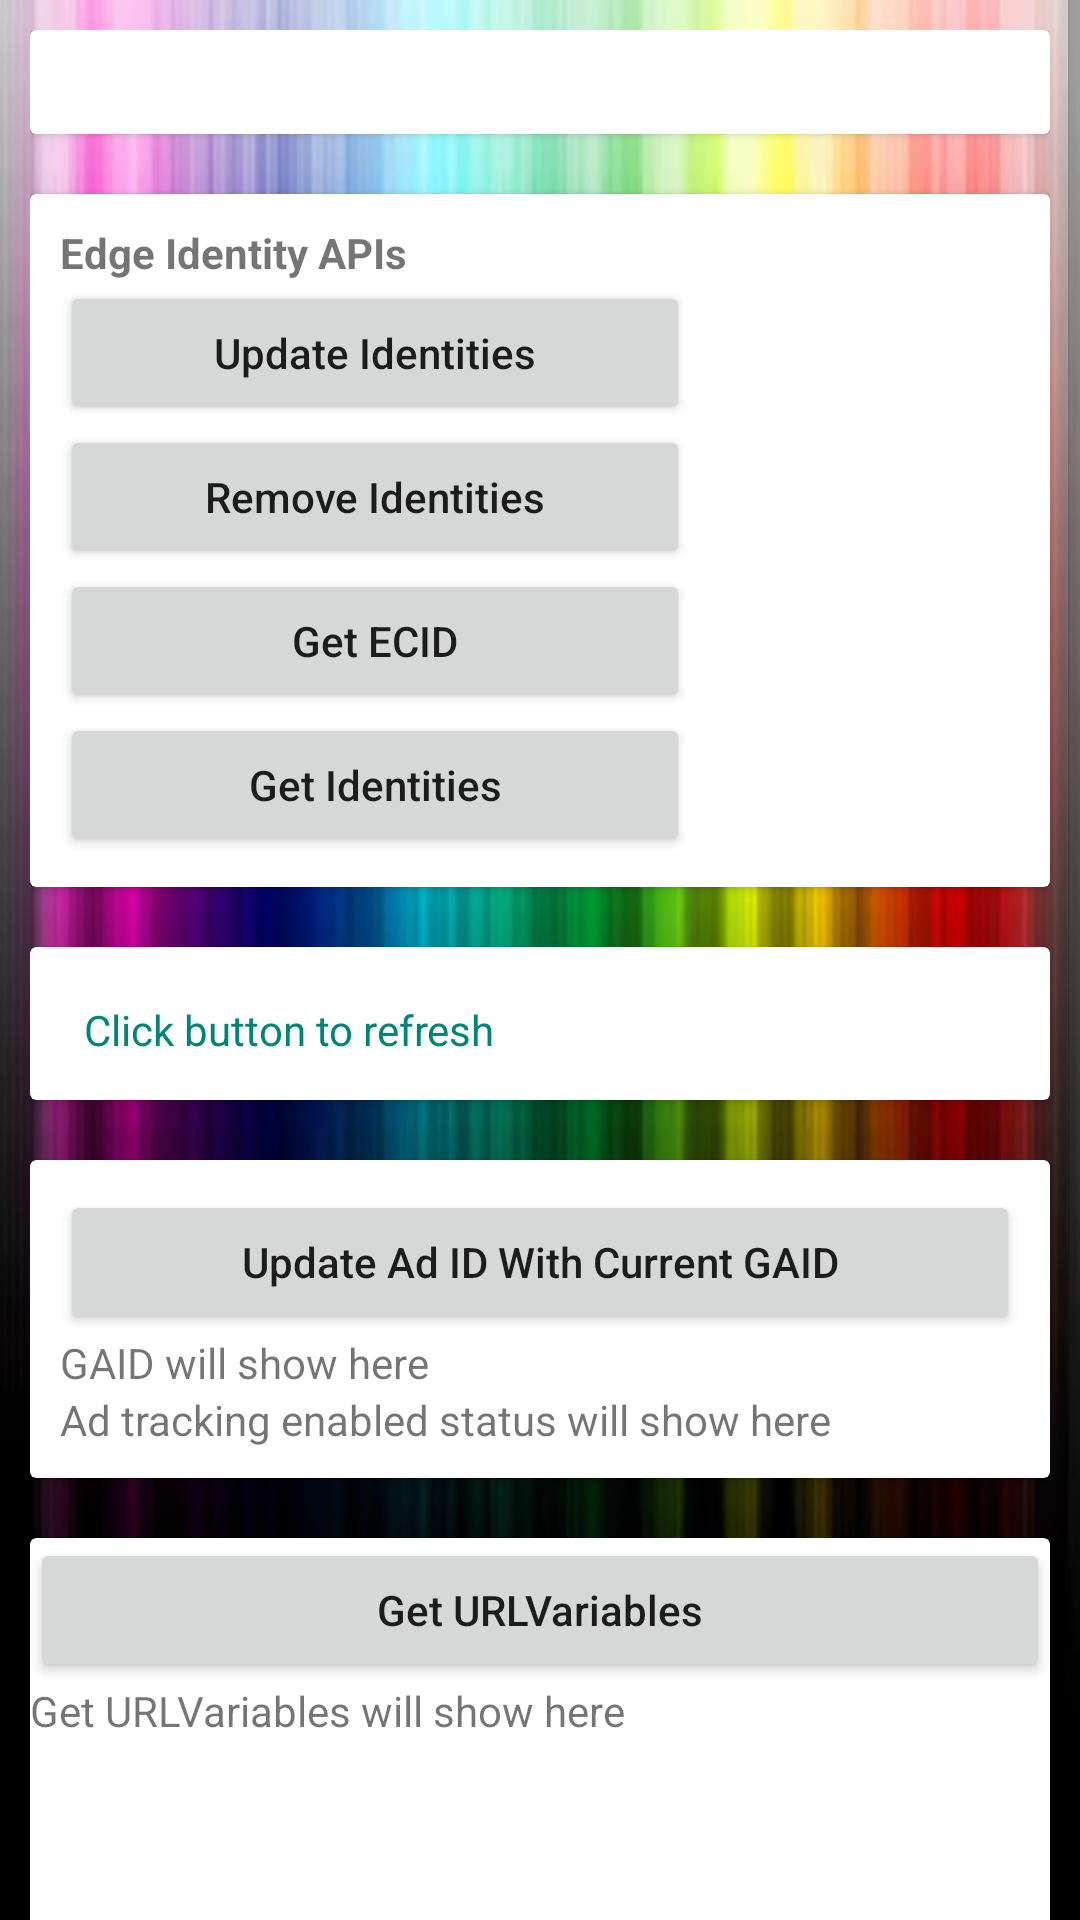

This screen was rendered from an Android layout file. Write that file and the resources it references.
<!-- AndroidManifest.xml: application theme AppTheme -->
<!-- res/layout/fragment_edgeidentity_tab.xml -->
<?xml version="1.0" encoding="utf-8"?>
<FrameLayout xmlns:android="http://schemas.android.com/apk/res/android"
    xmlns:tools="http://schemas.android.com/tools"
    android:layout_width="match_parent"
    android:layout_height="match_parent"
    android:background="@drawable/img2"
    xmlns:app="http://schemas.android.com/apk/res-auto"
    tools:context=".EdgeTab">


    <ScrollView
        android:layout_width="match_parent"
        android:layout_height="match_parent">

        <LinearLayout
            android:id="@+id/layoutMain"
            android:layout_width="match_parent"
            android:layout_height="match_parent"
            android:layout_marginLeft="10dp"
            android:layout_marginTop="10dp"
            android:layout_marginRight="10dp"
            android:orientation="vertical">

            <androidx.cardview.widget.CardView
                android:layout_width="match_parent"
                android:layout_height="wrap_content"
                android:layout_marginBottom="20dp">

                <LinearLayout
                    android:layout_width="match_parent"
                    android:layout_height="wrap_content"
                    android:layout_margin="10dp"
                    android:orientation="vertical">

                    <TextView
                        android:id="@+id/tv_edgeidentity_version"
                        android:layout_width="fill_parent"
                        android:layout_height="wrap_content"
                        android:textAlignment="viewStart"
                        android:textAllCaps="false"
                        android:textColor="@color/common_google_signin_btn_text_light"
                        android:textSize="11sp" />

                </LinearLayout>
            </androidx.cardview.widget.CardView>

            <androidx.cardview.widget.CardView
                android:layout_width="match_parent"
                android:layout_height="wrap_content"
                android:layout_marginBottom="20dp">

                <LinearLayout
                    android:layout_width="match_parent"
                    android:layout_height="wrap_content"
                    android:layout_margin="10dp"
                    android:orientation="vertical">

                    <TextView
                        android:id="@+id/tv_edgeIdentity"
                        android:layout_width="match_parent"
                        android:layout_height="wrap_content"
                        android:text="Edge Identity APIs"
                        android:textStyle="bold" />

                    <Button
                        android:id="@+id/btn_updateIdentityMap"
                        android:layout_width="210dp"
                        android:layout_height="wrap_content"
                        android:text="@string/btn_edgeIdentity_updateIdentities" />

                    <Button
                        android:id="@+id/btn_removeIdentityMap"
                        android:layout_width="210dp"
                        android:layout_height="wrap_content"
                        android:text="@string/btn_edgeIdentity_removeIdentities" />

                    <Button
                        android:id="@+id/btn_getECID"
                        android:layout_width="210dp"
                        android:layout_height="wrap_content"
                        android:text="@string/btn_edgeIdentity_getECID" />

                    <Button
                        android:id="@+id/btn_getIdentityMap"
                        android:layout_width="210dp"
                        android:layout_height="wrap_content"
                        android:text="@string/btn_edgeIdentity_getIdentities" />

                </LinearLayout>
            </androidx.cardview.widget.CardView>

            <androidx.cardview.widget.CardView
                android:layout_width="match_parent"
                android:layout_height="wrap_content"
                android:layout_marginBottom="20dp">

                <LinearLayout
                    android:layout_width="match_parent"
                    android:layout_height="wrap_content"
                    android:layout_margin="10dp"
                    android:orientation="vertical">

                    <ScrollView
                        android:id="@+id/scrollerId1"
                        android:layout_width="match_parent"
                        android:layout_height="match_parent"
                        android:layout_marginStart="8dp"
                        android:layout_marginTop="8dp"
                        android:layout_marginEnd="8dp"
                        android:layout_marginBottom="4dp"
                        android:fillViewport="true"
                        android:scrollbars="vertical"
                        app:layout_constraintBottom_toBottomOf="parent"
                        app:layout_constraintEnd_toEndOf="parent"
                        app:layout_constraintHorizontal_bias="1.0"
                        app:layout_constraintStart_toStartOf="parent"
                        app:layout_constraintTop_toBottomOf="@+id/btnResetIdentities">

                        <TextView
                            android:id="@+id/tv_edgeIdentity_data"
                            android:layout_width="fill_parent"
                            android:layout_height="wrap_content"
                            android:text="@string/tv_edgeIdentity_no_data"
                            android:textAlignment="viewStart"
                            android:textAllCaps="false"
                            android:textColor="@color/colorPrimary"
                            android:textSize="14sp" />
                    </ScrollView>
                </LinearLayout>
            </androidx.cardview.widget.CardView>

            <androidx.cardview.widget.CardView
                android:layout_width="match_parent"
                android:layout_height="wrap_content"
                android:layout_marginBottom="20dp" >

                <LinearLayout
                    android:layout_width="match_parent"
                    android:layout_height="wrap_content"
                    android:layout_margin="10dp"
                    android:orientation="vertical">

                    <Button
                        android:id="@+id/btn_edge_identity_get_gaid"
                        android:layout_width="match_parent"
                        android:layout_height="wrap_content"
                        android:text="@string/btn_edge_identity_get_gaid" />

                    <TextView
                        android:id="@+id/label_edge_identity_gaid_placeholder"
                        android:layout_width="match_parent"
                        android:layout_height="wrap_content"
                        android:text="@string/label_edge_identity_gaid_placeholder" />

                    <TextView
                        android:id="@+id/label_edge_identity_ad_tracking_enabled"
                        android:layout_width="match_parent"
                        android:layout_height="wrap_content"
                        android:text="@string/label_edge_identity_ad_tracking_enabled" />

                </LinearLayout>

            </androidx.cardview.widget.CardView>

            <androidx.cardview.widget.CardView
                android:layout_width="match_parent"
                android:layout_height="wrap_content"
                android:layout_marginBottom="20dp">

                <LinearLayout
                    android:layout_width="match_parent"
                    android:layout_height="match_parent"
                    android:orientation="vertical">

                    <Button
                        android:id="@+id/btn_edge_identity_get_urlvariables"
                        android:layout_width="match_parent"
                        android:layout_height="wrap_content"
                        android:text="@string/btn_edge_identity_get_urlvariables" />

                    <TextView
                        android:id="@+id/label_edge_identity_get_urlvariables_placeholder"
                        android:layout_width="match_parent"
                        android:layout_height="93dp"
                        android:ellipsize="end"
                        android:text="@string/label_edge_identity_get_urlvariables_placeholder" />

                </LinearLayout>

            </androidx.cardview.widget.CardView>

        </LinearLayout>
    </ScrollView>
</FrameLayout>
<!-- resources referenced by this layout -->
<resources>
  <color name="colorPrimary">#008577</color>
  <!-- drawable img2: jpeg bitmap (drawable, 7168 bytes) -->
  <string name="btn_edgeIdentity_getECID">Get ECID</string>
  <string name="btn_edgeIdentity_getIdentities">Get Identities</string>
  <string name="btn_edgeIdentity_removeIdentities">Remove Identities</string>
  <string name="btn_edgeIdentity_updateIdentities">Update Identities</string>
  <string name="btn_edge_identity_get_gaid">Update Ad ID With Current GAID</string>
  <string name="btn_edge_identity_get_urlvariables">Get URLVariables</string>
  <string name="label_edge_identity_ad_tracking_enabled">Ad tracking enabled status will show here</string>
  <string name="label_edge_identity_gaid_placeholder">GAID will show here</string>
  <string name="label_edge_identity_get_urlvariables_placeholder">Get URLVariables will show here</string>
  <string name="tv_edgeIdentity_no_data">Click button to refresh</string>
  <style name="AppTheme" parent="Theme.AppCompat.Light.NoActionBar">
          
          <item name="colorPrimary">@color/colorPrimary</item>
          <item name="colorPrimaryDark">@color/colorPrimaryDark</item>
          <item name="colorAccent">@color/colorAccent</item>
          <item name="android:buttonStyle">@style/Button</item>
      </style>
  <color name="colorPrimaryDark">#00574B</color>
  <color name="colorAccent">#D81B60</color>
  <style name="Button" parent="Widget.AppCompat.Button">
          <item name="android:textAllCaps">false</item>
      </style>
</resources>
